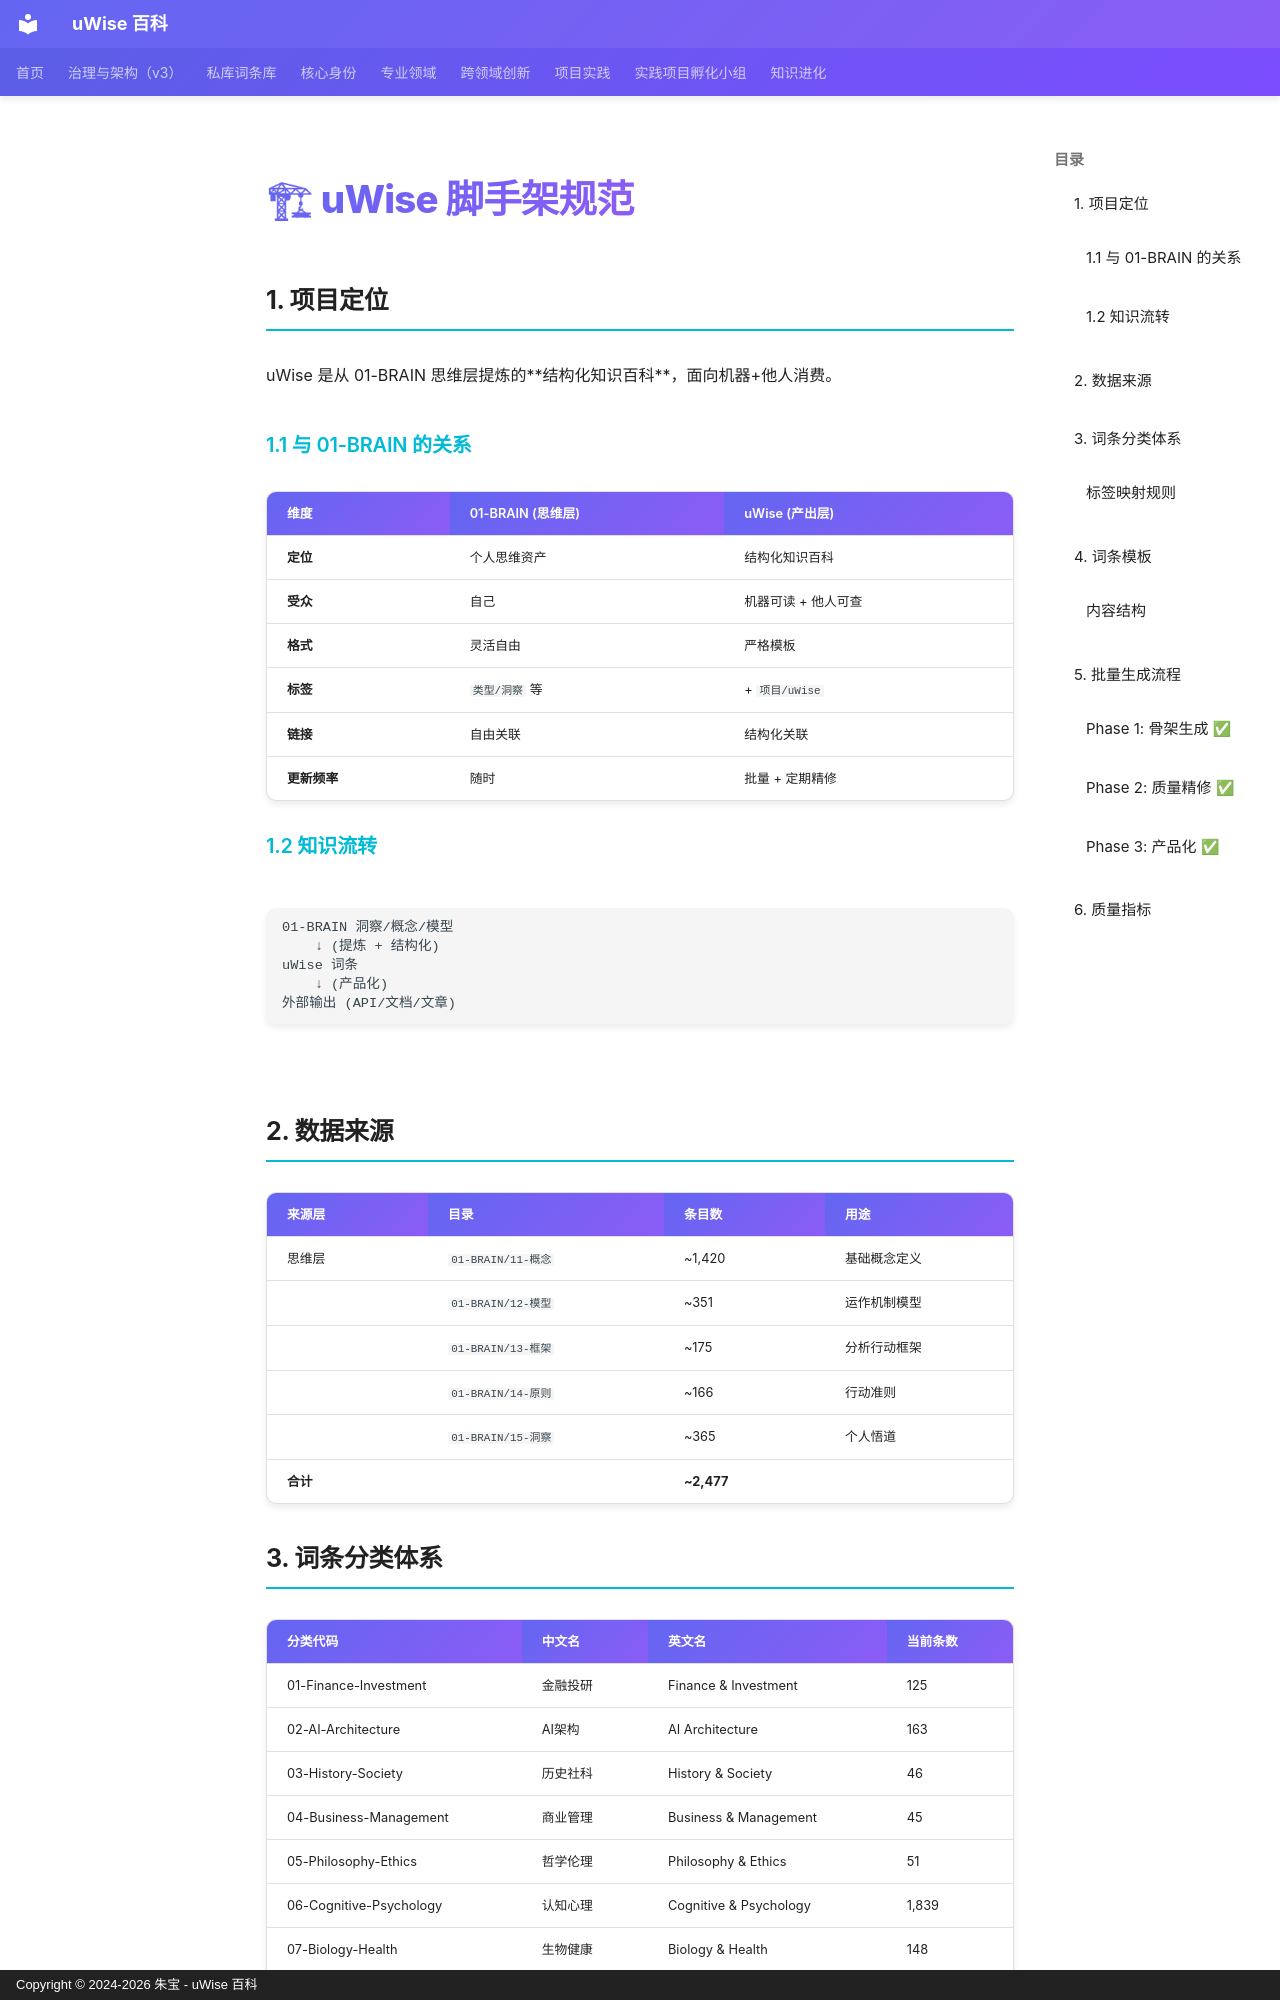

repository: zhubao315/uWise · page: vault-encyclopedia/uwise-4776f8f4/index.html · generator: mkdocs · copyright: Copyright © 2024-2026 朱宝 - uWise 百科

---
title: "🏗 uWise 脚手架规范"
description: "uWise 是从 01-BRAIN 思维层提炼的结构化知识百科，面向机器+他人消费。"
---

# 🏗 uWise 脚手架规范

## 1. 项目定位

uWise 是从 01-BRAIN 思维层提炼的**结构化知识百科**，面向机器+他人消费。

### 1.1 与 01-BRAIN 的关系

| 维度 | 01-BRAIN (思维层) | uWise (产出层) |
|------|-------------------|----------------|
| **定位** | 个人思维资产 | 结构化知识百科 |
| **受众** | 自己 | 机器可读 + 他人可查 |
| **格式** | 灵活自由 | 严格模板 |
| **标签** | `类型/洞察` 等 | + `项目/uWise` |
| **链接** | 自由关联 | 结构化关联 |
| **更新频率** | 随时 | 批量 + 定期精修 |

### 1.2 知识流转

```
01-BRAIN 洞察/概念/模型
    ↓ (提炼 + 结构化)
uWise 词条
    ↓ (产品化)
外部输出 (API/文档/文章)
```

## 2. 数据来源

| 来源层 | 目录 | 条目数 | 用途 |
|--------|------|--------|------|
| 思维层 | `01-BRAIN/11-概念` | ~1,420 | 基础概念定义 |
| | `01-BRAIN/12-模型` | ~351 | 运作机制模型 |
| | `01-BRAIN/13-框架` | ~175 | 分析行动框架 |
| | `01-BRAIN/14-原则` | ~166 | 行动准则 |
| | `01-BRAIN/15-洞察` | ~365 | 个人悟道 |
| **合计** | | **~2,477** | |
